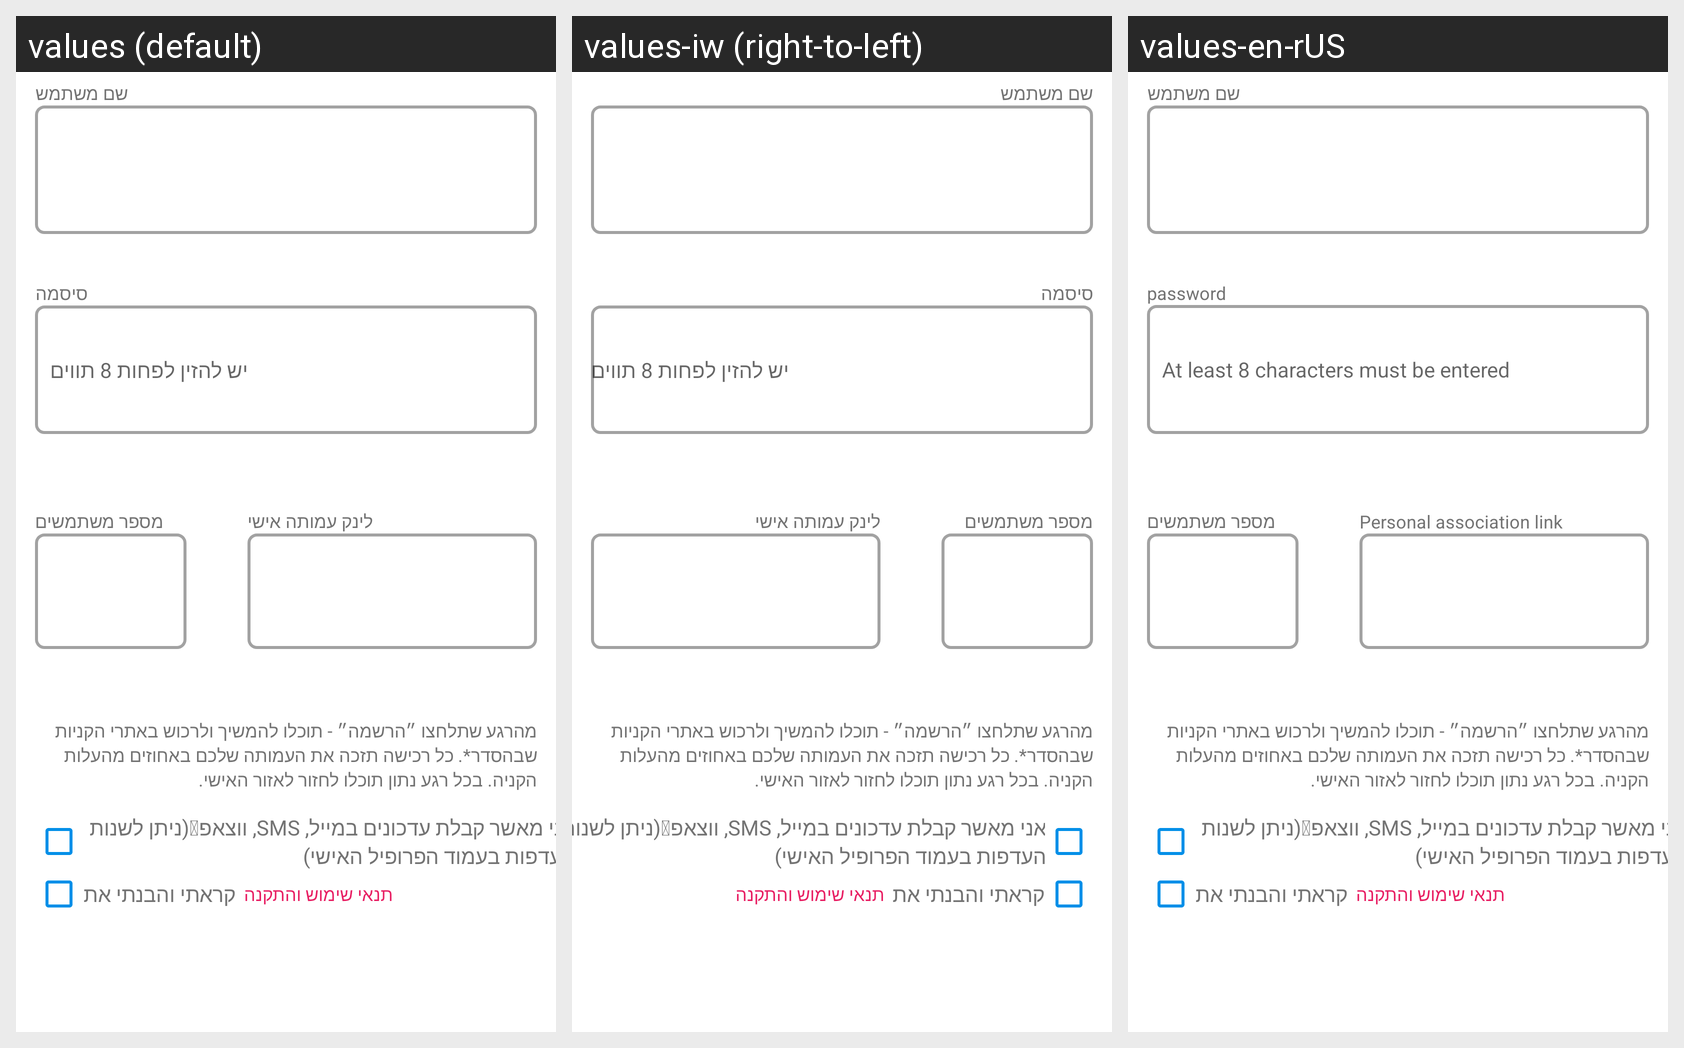

Locale-by-locale string values for the Android screen shown in this grid:
Android screen res/layout/fragment_reg_sixth_associate.xml rendered under 3 locales, left to right: values (default), values-iw (right-to-left), values-en-rUS. Device: Nexus 5 (rendered at 1080×1920; each locale shown at half size, 540×960, under a caption strip naming it); theme Theme.Choobudo.
Strings drawn on this screen, with the default value and each locale's value (text and hints the layout hard-codes, and strings that could not be matched under every locale, appear in the picture but are not listed):

username
  values: שם משתמש
  values-iw: שם משתמש
  values-en-rUS: שם משתמש

password
  values: סיסמה
  values-iw: סיסמה
  values-en-rUS: password

passOrder
  values: יש להזין לפחות 8 תווים
  values-iw: יש להזין לפחות 8 תווים
  values-en-rUS: At least 8 characters must be entered

num_participants
  values: מספר משתמשים
  values-iw: מספר משתמשים
  values-en-rUS: מספר משתמשים

personal_link
  values: לינק עמותה אישי
  values-iw: לינק עמותה אישי
  values-en-rUS: Personal association link

descriptionAssociate
  values: מהרגע שתלחצו ״הרשמה״ - תוכלו להמשיך ולרכוש באתרי הקניות שבהסדר*. כל רכישה תזכה את העמותה שלכם באחוזים מהעלות הקניה. בכל רגע נתון תוכלו לחזור לאזור האישי.
  values-iw: מהרגע שתלחצו ״הרשמה״ - תוכלו להמשיך ולרכוש באתרי הקניות שבהסדר*. כל רכישה תזכה את העמותה שלכם באחוזים מהעלות הקניה. בכל רגע נתון תוכלו לחזור לאזור האישי.
  values-en-rUS: מהרגע שתלחצו ״הרשמה״ - תוכלו להמשיך ולרכוש באתרי הקניות שבהסדר*. כל רכישה תזכה את העמותה שלכם באחוזים מהעלות הקניה. בכל רגע נתון תוכלו לחזור לאזור האישי.

i_confirm
  values: אני מאשר קבלת עדכונים במייל, SMS, ווצאפ (ניתן לשנות העדפות בעמוד הפרופיל האישי)
  values-iw: אני מאשר קבלת עדכונים במייל, SMS, ווצאפ (ניתן לשנות העדפות בעמוד הפרופיל האישי)
  values-en-rUS: אני מאשר קבלת עדכונים במייל, SMS, ווצאפ (ניתן לשנות העדפות בעמוד הפרופיל האישי)

i_red
  values: קראתי והבנתי את
  values-iw: קראתי והבנתי את
  values-en-rUS: קראתי והבנתי את

term_of_use
  values: תנאי שימוש והתקנה
  values-iw: תנאי שימוש והתקנה
  values-en-rUS: תנאי שימוש והתקנה
